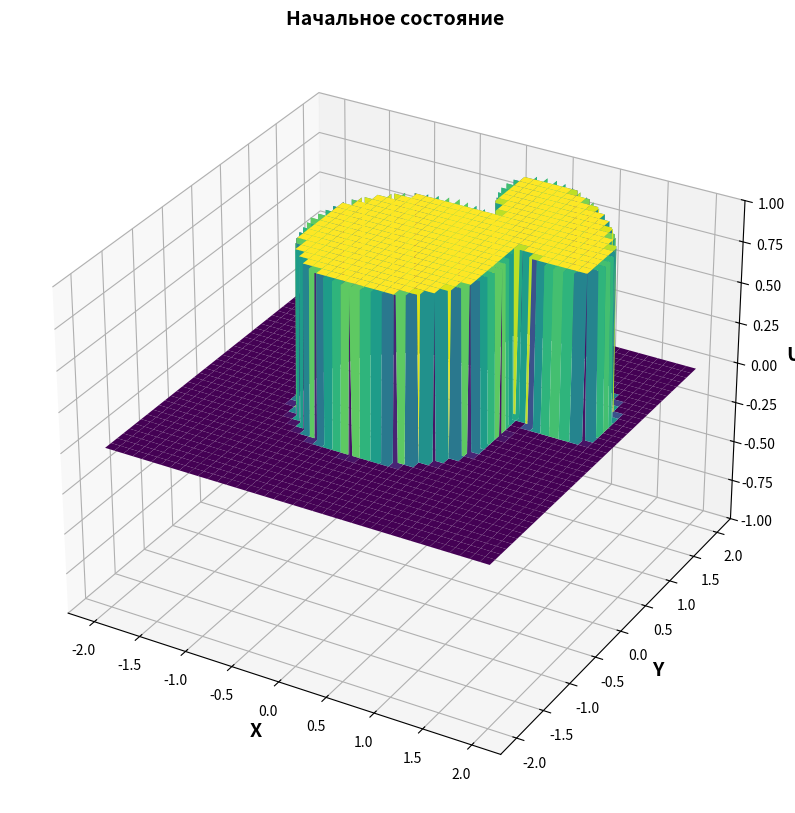
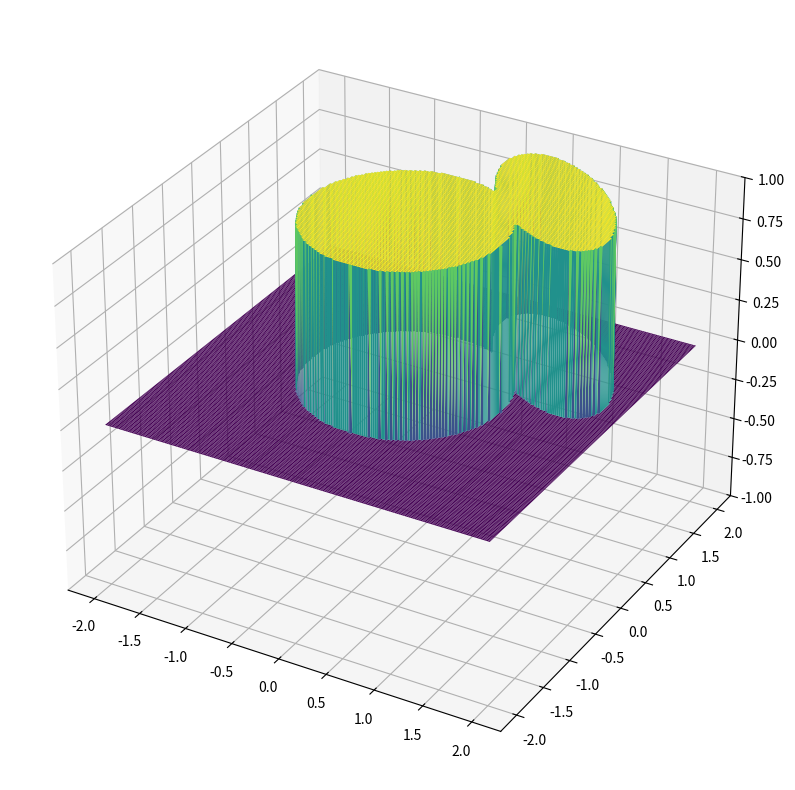

Here is the Python script that generated these plots, in order:
import numpy as np
import matplotlib.pyplot as plt
from matplotlib.animation import FuncAnimation
from mpl_toolkits.mplot3d import Axes3D

# Параметры задачи
R = 2.0
r = 1           # Радиус круга
c = 1.0           # Скорость распространения волны
h = 0.01          # Шаг пространственной сетки
dt = 0.9 * h / (c * np.sqrt(2))  # Шаг времени (условие Куранта)
Tmax = 5.0        # Время моделирования
sigma = 0.1       # Параметр начального гауссова импульса

print(f"dt = {dt}")

a, b = 1, 0.5
max_a_b = max(a, b)
N = int(2 * max(a, b) / h) + 1

x = np.linspace(-R, R, N)
y = np.linspace(-R, R, N)
X, Y = np.meshgrid(x, y)

phi = np.pi / 4 

x_0, y_0 = 1, 1

new_X, new_Y = (X - x_0) * np.cos(phi) + (Y - y_0) * -np.sin(phi), (X - x_0) * np.sin(phi) + (Y - y_0) * np.cos(phi)

ellipse_mask = (((new_X) / a)**2 + ((new_Y - 0) / b)**2) <= 1
circle_mask = (X**2 + Y**2) <= r**2

mask = circle_mask | ellipse_mask  # Маска внутренних точек

# Начальные условия
from scipy import special

m = 1 # Bessel order
n = 3 # number of root

alpha_m = special.jn_zeros(m, n) / R 

# Начальные условия (пример: гауссов импульс)
def initial_state(x, y):
    # return special.jv(m, alpha_m[-1] * np.sqrt(x**2 + y**2)) * np.sin(1 * np.arctan2(y, x))
    # return 0.5 * np.exp( - ((x - 0.95) ** 2) / (2 * 0.001)) * np.sin(60 * y)
    # return 0.5 * np.exp(-((X**2 + Y**2 - 0.9) ** 2) / (sigma**2)) * np.cos(60 * np.arctan2(Y, X))
    # return 0.5 * np.exp(-((X**2 + Y**2 - 0.9) ** 2) / (sigma**2))
    return np.ones_like(X)

u_curr = initial_state(X, Y) * mask
# u_curr = (1 * np.exp( - ((X - 0.8) ** 2) / (2 * 0.001)) * np.exp( - ((Y - 0.8) ** 2) / (2 * 0.001))) * mask
# u_curr = (np.exp(-(X**2 + Y**2) / (sigma**2)) * 1 * np.sin(1 * np.arctan2(Y, X))) * mask
# u_curr = (np.exp(- np.abs((X**2 + Y**2 - 0.81) )/ (sigma**2)) ) * mask
u_prev = np.zeros_like(u_curr)



# Начальное состояние
fig = plt.figure(figsize=(12, 10))
ax = fig.add_subplot(111, projection='3d')
ax.set_title(f'Начальное состояние', fontsize=14, fontweight="bold")
surface = ax.plot_surface(X, Y, u_curr, cmap='viridis')
ax.set_zlim(-1, 1)

ax.set_xlabel("X", fontsize=14, fontweight="bold")
ax.set_ylabel("Y", fontsize=14, fontweight="bold")
ax.set_zlabel("U", fontsize=14, fontweight="bold")

# Вычисление лапласиана для начального условия
laplacian = np.zeros_like(u_curr)
for i in range(N):
    for j in range(N):
        if mask[i, j]:
            left = u_curr[i-1, j] if i > 0 else 0
            right = u_curr[i+1, j] if i < N-1 else 0
            up = u_curr[i, j+1] if j < N-1 else 0
            down = u_curr[i, j-1] if j > 0 else 0
            laplacian[i, j] = left + right + up + down - 4 * u_curr[i, j]

u_prev = u_curr + 0.5 * (c * dt / h)**2 * laplacian
u_prev *= mask  # Применение граничных условий

# Настройка анимации
fig = plt.figure(figsize=(12, 10))
ax = fig.add_subplot(111, projection='3d')
surf = ax.plot_surface(X, Y, u_curr, cmap='viridis', rstride=1, cstride=1)
ax.set_zlim(-1, 1)

def update(frame):
    global u_prev, u_curr
    laplacian = np.zeros_like(u_curr)
    
    # Вычисление лапласиана
    for i in range(N):
        for j in range(N):
            if mask[i, j]:
                left = u_curr[i-1, j] if i > 0 else 0
                right = u_curr[i+1, j] if i < N-1 else 0
                up = u_curr[i, j+1] if j < N-1 else 0
                down = u_curr[i, j-1] if j > 0 else 0
                laplacian[i, j] = left + right + up + down - 4 * u_curr[i, j]
    
    # Обновление решения
    u_next = 2 * u_curr - u_prev + (c * dt / h)**2 * laplacian
    u_next *= mask
    
    u_prev, u_curr = u_curr.copy(), u_next
    
    # Обновление графика
    ax.clear()
    surf = ax.plot_surface(X, Y, u_curr, cmap='viridis', rstride=2, cstride=2)
    ax.set_zlim(-1, 1)

    ax.set_xlabel('X')
    ax.set_ylabel('Y')

    return surf,

# Создание анимации
ani = FuncAnimation(fig, update, frames=int(Tmax/dt), interval=50, blit=False)
plt.show()